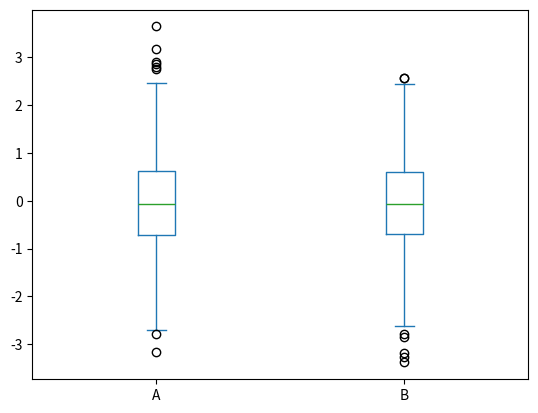

Generate this figure with matplotlib:
import numpy as np
import pandas as pd
import matplotlib.pyplot as plt

# ----------------------------------------------------
# ----------------------------------------------------
# Visualization
# ----------------------------------------------------
# ----------------------------------------------------

df = pd.DataFrame(np.random.randn(1000, 2), columns=["A", "B"])

# show bars for whole dataset
df.plot.box()

# show bars for one column
# df["A"].plot.box()

# Show the plot
plt.show()
